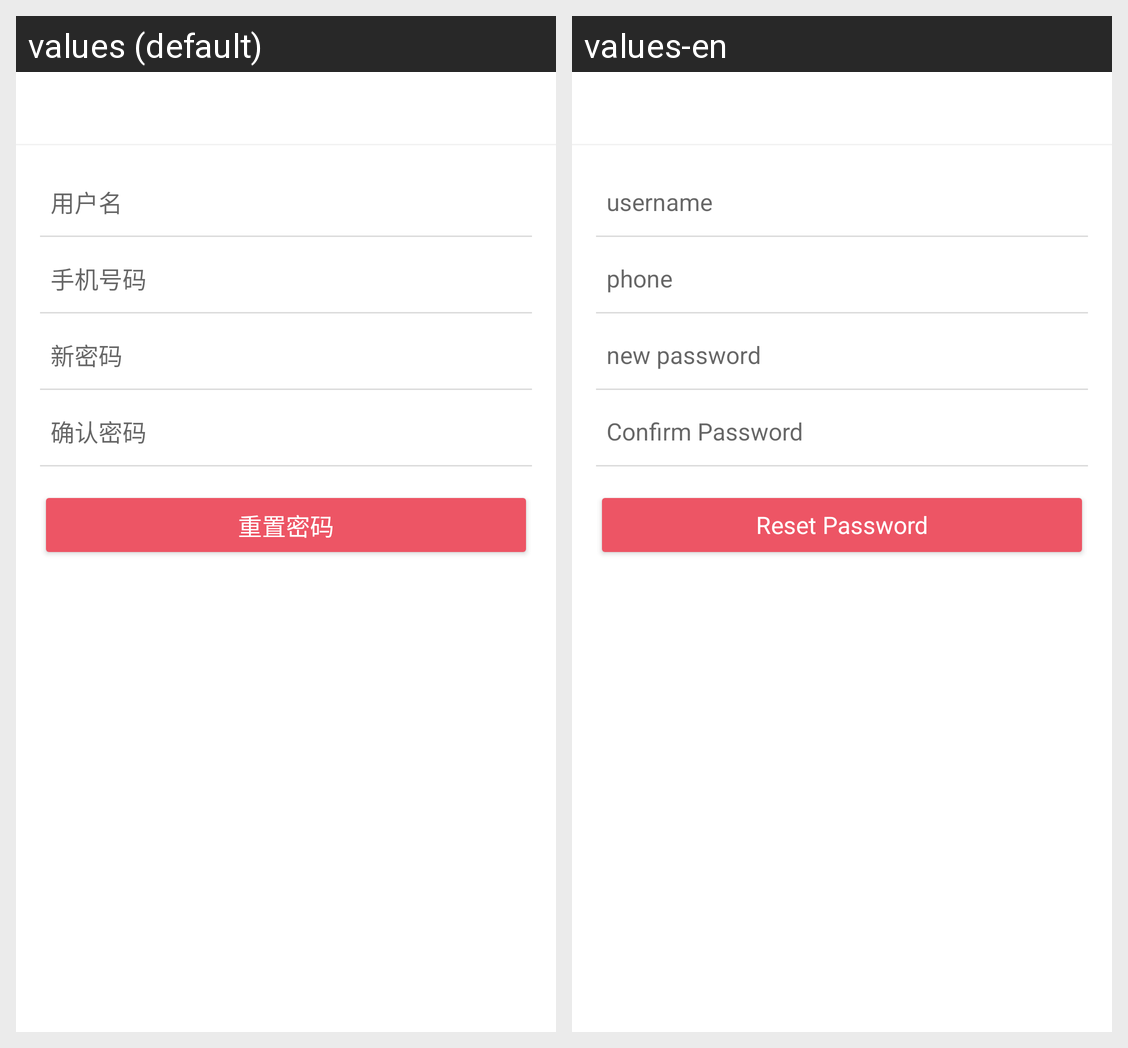

This grid shows one Android layout under two languages. Give, for every string resource on the screen, its name, the default text and each shown locale's text.
Android screen res/layout/resetpwd_activity.xml rendered under 2 locales, left to right: values (default), values-en. Device: Nexus 5 (rendered at 1080×1920; each locale shown at half size, 540×960, under a caption strip naming it); theme AppTheme.
Strings drawn on this screen, with the default value and each locale's value (text and hints the layout hard-codes, and strings that could not be matched under every locale, appear in the picture but are not listed):

hint_username
  values: 用户名
  values-en: username

hint_phone
  values: 手机号码
  values-en: phone

hint_new_pwd
  values: 新密码
  values-en: new password

hint_do_pwd
  values: 确认密码
  values-en: Confirm Password

action_pwd_modify
  values: 重置密码
  values-en: Reset Password
